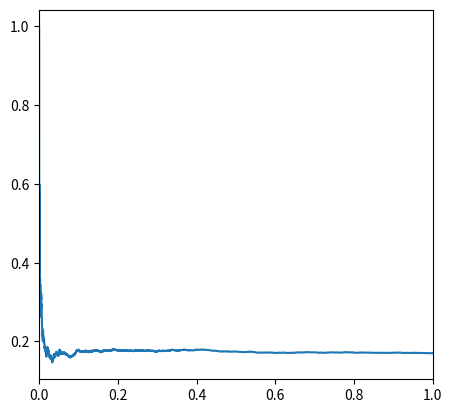

Recreate this plot in Python.
import numpy as np
import matplotlib.pyplot as plt

def f1(x):
    return x**2

def aria_subgraf1(x):
    return (x**3)/3

def zar(c):
    for i in range (1, 7):
        if c<i:
            return i
        
def f3(x):
    return x**2+1   


subiect = 1


if subiect == 1:    #Problema 1

    subpunct = 2

    if subpunct == 1:   #Subp1

        print(5**5/6**6)

    elif subpunct == 2: #Subp2

        n = 10000
        nr_duble = 0
        val = []
        dist = []
        fig, ax = plt.subplots()
        ax.set_aspect(1)
        ax.set_xlim(0, 1)

        for i in range (1,n+1):

            zar1 = np.random.random() * 6
            zar2 = np.random.random() * 6

            if zar(zar1) == zar(zar2):
                nr_duble += 1

            val.append(nr_duble/(i))

        for i in range(1, n+1):
            dist.append(i/n)

        ax.plot(dist, val)
        print(nr_duble/n)  
        plt.show()

    else:   #Subp3

        n = 10000
        m = 30
        elem = 3
        probsuma3 = 0

        for i in range(n): 
            v = [0] * (m+1)

            for j in range(m):
                zar1 = np.random.random() * 6
                zar2 = np.random.random() * 6
                v[m] = zar(zar1) + zar(zar2)

            if elem in v:
                probsuma3 += 1

        print(probsuma3/n)
                    
else:   #Problema 2

    subpunct = 2

    if subpunct == 1:   #Subp1

        a = 0
        b = 2
        M = 4
        nr_puncte = 50

        for i in range(nr_puncte):
            x = np.random.random() * (b-a)
            y = f1(x)
            aria_subgraf = abs(aria_subgraf1(y) - aria_subgraf1(x))
            print(aria_subgraf)

    elif subpunct == 2: #Subp2

        a = 0
        b = 2
        M = 4
        nr_puncte = 50
        fig, ax = plt.subplots()
        ax.set_aspect(1)
        ax.set_xlim(0, f1(M))
        ax_x = []
        ax_y = []

        for i in range(nr_puncte):
            x = np.random.random() * (b-a)
            y = f1(x)
            aria_subgraf = abs(aria_subgraf1(y) - aria_subgraf1(x))
            ax_x.append(x)
            ax_y.append(aria_subgraf)

        ax.scatter(ax_x, ax_y)
        plt.show()

    else:   #Subp3

        a = -1
        b = 1
        M = 3
        n = 10000
        nrSG = 0

        for i in range(n):
            xa = np.random.random() * (b-a) + a
            xb = np.random.random() * (b-a) + a
            ya = np.random.random() * M
            yb = np.random.random() * M
            mijloc_x = (xa+xb)/2
            mijloc_y = (ya+yb)/2

            if mijloc_x <= b and a <= mijloc_x and mijloc_y >=0 and mijloc_y <= f3(mijloc_x):
                nrSG += 1

        print(nrSG/n)
